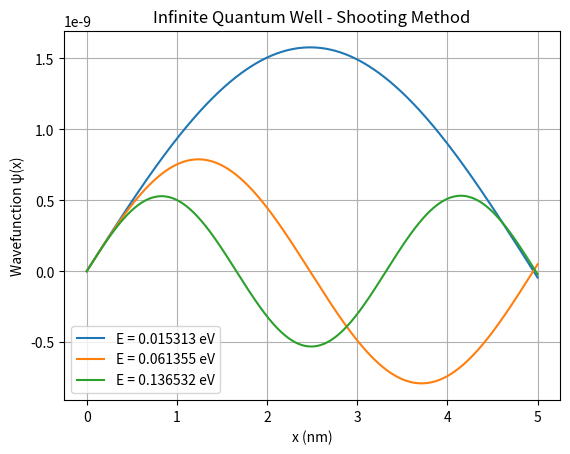

Write Python code to recreate this figure.
import numpy as np
import matplotlib.pyplot as plt

# ============================================================
# Constants
# ============================================================

hbar = 1.054571817e-34       # J s
m = 9.10938356e-31           # electron mass (kg)
eV = 1.602176634e-19         # 1 eV in joules


# ============================================================
# Well width
# ============================================================

L = 5e-9                      # 5 nm

# For 10 nm, use:
# L = 10e-9


# ============================================================
# Euler step size
# ============================================================

N = 5000
h = L / N


# ============================================================
# Solve Schrödinger equation for a given energy
# ============================================================

def solve_sch(E, plot=False):

    x = 0.0

    # Boundary conditions
    psi = 0.0                 # psi(0) = 0
    phi = 1.0                 # psi'(0) = 1

    XX = [x]
    PSI = [psi]

    while x < L:

        # First-order equations:
        #
        # dpsi/dx = phi
        # dphi/dx = -(2mE/hbar^2) psi

        dpsi = phi
        dphi = -(2*m*E/(hbar**2))*psi

        # Euler method
        psi_new = psi + h*dpsi
        phi_new = phi + h*dphi

        x = x + h

        psi = psi_new
        phi = phi_new

        XX.append(x)
        PSI.append(psi)

    if plot:
        plt.plot(np.array(XX)*1e9, PSI,
                 label=f"E = {E/eV:.6f} eV")

    return psi


# ============================================================
# SHOOTING METHOD
# ============================================================

def shooting(E1_eV, E2_eV, tolerance=1e-10):

    # Convert eV to joules
    E1 = E1_eV * eV
    E2 = E2_eV * eV

    # Calculate psi(L) for the two initial guesses
    f1 = solve_sch(E1)
    f2 = solve_sch(E2)

    print("----------------------------------------")
    print("Initial guesses")
    print("----------------------------------------")

    print(f"E1 = {E1_eV:.6f} eV")
    print(f"psi(L) = {f1:.6e}")

    print()

    print(f"E2 = {E2_eV:.6f} eV")
    print(f"psi(L) = {f2:.6e}")

    # --------------------------------------------------------
    # Check whether the two guesses bracket a root
    # --------------------------------------------------------

    if f1 == 0:
        return E1

    if f2 == 0:
        return E2

    if f1*f2 > 0:
        raise ValueError(
            "The two initial guesses do not bracket an eigenvalue.\n"
            "Choose two energies for which psi(L) has opposite signs."
        )

    # --------------------------------------------------------
    # Repeated interpolation
    # --------------------------------------------------------

    iteration = 0

    while True:

        iteration += 1

        # Linear interpolation
        E = E1 + (E2-E1)*(0-f1)/(f2-f1)

        # Shoot using new energy
        f = solve_sch(E)

        print(
            f"Iteration {iteration:2d}: "
            f"E = {E/eV:.10f} eV, "
            f"psi(L) = {f:.6e}"
        )

        # ----------------------------------------------------
        # Check convergence
        # ----------------------------------------------------

        if abs(f) < tolerance:
            return E

        # ----------------------------------------------------
        # Keep the root bracketed
        # ----------------------------------------------------

        if f*f1 < 0:

            E2 = E
            f2 = f

        else:

            E1 = E
            f1 = f


# ============================================================
# FIND DIFFERENT ENERGY LEVELS
# ============================================================

# First energy level
E_ground = shooting(0.010, 0.020)

print()
print("Ground state energy:")
print(f"E1 = {E_ground/eV:.8f} eV")


# Second energy level
E_second = shooting(0.050, 0.070)

print()
print("Second state energy:")
print(f"E2 = {E_second/eV:.8f} eV")


# Third energy level
E_third = shooting(0.120, 0.150)

print()
print("Third state energy:")
print(f"E3 = {E_third/eV:.8f} eV")


# ============================================================
# Plot the wavefunctions
# ============================================================

solve_sch(E_ground, plot=True)
solve_sch(E_second, plot=True)
solve_sch(E_third, plot=True)

plt.xlabel("x (nm)")
plt.ylabel("Wavefunction ψ(x)")
plt.title("Infinite Quantum Well - Shooting Method")
plt.grid()
plt.legend()
plt.show()


# ============================================================
# Analytical values for comparison
# ============================================================

h = 2*np.pi*hbar

E1_exact = h**2/(8*m*L**2)
E2_exact = 4*E1_exact
E3_exact = 9*E1_exact

print()
print("----------------------------------------")
print("Comparison with analytical solution")
print("----------------------------------------")

print(f"Numerical E1 = {E_ground/eV:.8f} eV")
print(f"Exact     E1 = {E1_exact/eV:.8f} eV")

print()

print(f"Numerical E2 = {E_second/eV:.8f} eV")
print(f"Exact     E2 = {E2_exact/eV:.8f} eV")

print()

print(f"Numerical E3 = {E_third/eV:.8f} eV")
print(f"Exact     E3 = {E3_exact/eV:.8f} eV")
